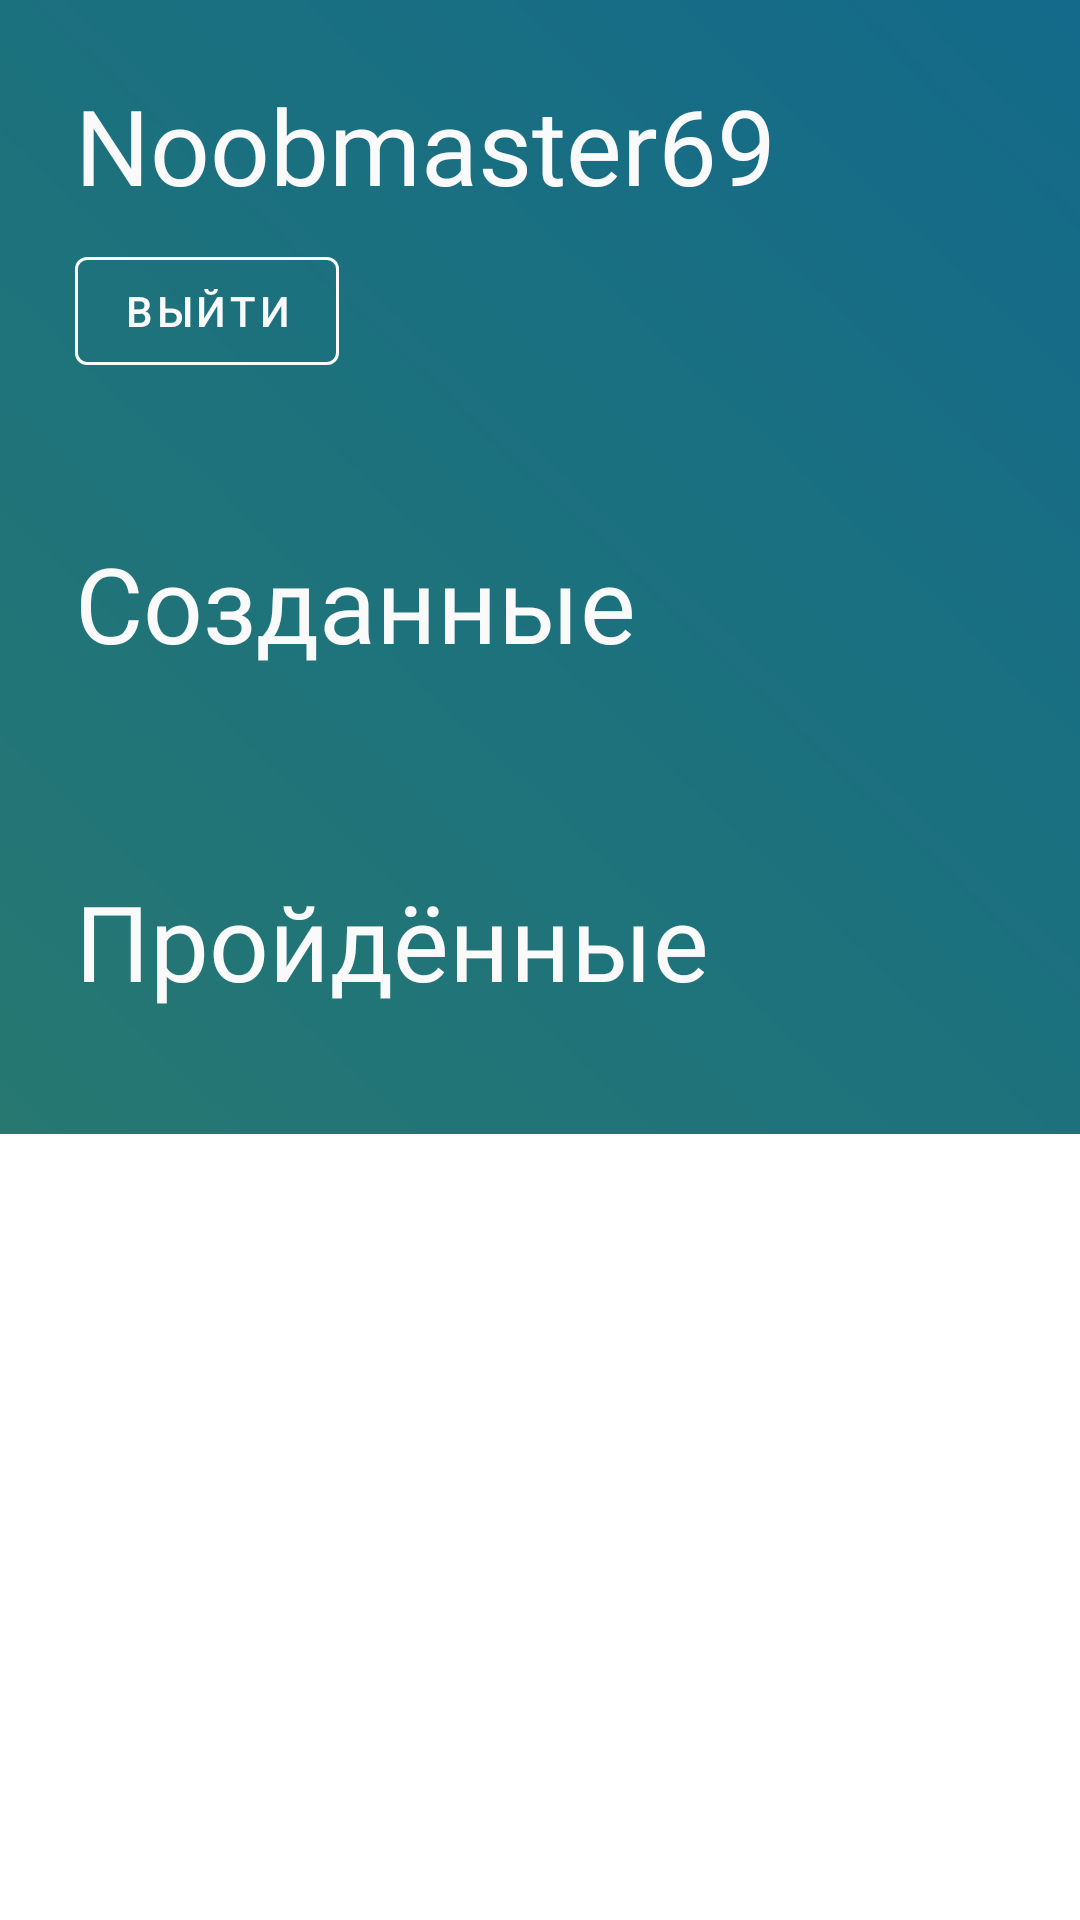

Android layout source for this screen:
<!-- AndroidManifest.xml: application theme AppTheme -->
<!-- res/layout/fragment_main_profile.xml -->
<?xml version="1.0" encoding="utf-8"?>
<androidx.core.widget.NestedScrollView xmlns:android="http://schemas.android.com/apk/res/android"
    android:layout_width="match_parent"
    android:layout_height="match_parent"
    android:fillViewport="false"
    android:overScrollMode="ifContentScrolls">

    <LinearLayout xmlns:android="http://schemas.android.com/apk/res/android"
        xmlns:app="http://schemas.android.com/apk/res-auto"
        xmlns:tools="http://schemas.android.com/tools"
        android:layout_width="match_parent"
        android:layout_height="match_parent"
        android:background="@drawable/background_main_screen"
        android:orientation="vertical"
        android:padding="@dimen/dimen_25dp">

        <TextView
            android:id="@+id/user_login"
            android:layout_width="match_parent"
            android:layout_height="wrap_content"
            android:fontFamily="@font/roboto_bold"
            android:text="Noobmaster69"
            android:textColor="@color/colorPrimary"
            android:textSize="@dimen/text_size_35sp"
            app:layout_constraintEnd_toStartOf="@id/exit_button"
            app:layout_constraintStart_toStartOf="parent"
            app:layout_constraintTop_toTopOf="parent" />

        <com.google.android.material.button.MaterialButton
            android:id="@+id/exit_button"
            style="@style/Widget.MaterialComponents.Button.OutlinedButton"
            android:layout_width="wrap_content"
            android:layout_height="wrap_content"
            android:layout_marginTop="8dp"
            android:text="@string/exit"
            app:layout_constraintEnd_toEndOf="parent"
            app:layout_constraintTop_toTopOf="parent"
            app:strokeColor="@color/colorPrimary" />

        <TextView
            android:id="@+id/created_tests_title"
            android:layout_width="wrap_content"
            android:layout_height="wrap_content"
            android:layout_marginTop="@dimen/dimen_50dp"
            android:fontFamily="@font/roboto_bold"
            android:text="@string/created_tests"
            android:textColor="@color/colorPrimary"
            android:textSize="@dimen/text_size_35sp"
            app:layout_constraintStart_toStartOf="parent"
            app:layout_constraintTop_toBottomOf="@id/user_login" />

        <androidx.recyclerview.widget.RecyclerView
            android:id="@+id/rv_created_tests"
            android:layout_width="match_parent"
            android:layout_height="wrap_content"
            android:layout_marginTop="@dimen/dimen_16dp"
            android:descendantFocusability="beforeDescendants"
            android:fastScrollEnabled="false"
            android:nestedScrollingEnabled="false"
            app:layout_constraintTop_toBottomOf="@id/created_tests_title"
            tools:itemCount="2"
            tools:listitem="@layout/item_test" />

        <TextView
            android:id="@+id/passed_tests_title"
            android:layout_width="wrap_content"
            android:layout_height="wrap_content"
            android:layout_marginTop="@dimen/dimen_50dp"
            android:fontFamily="@font/roboto_bold"
            android:text="@string/passed_tests"
            android:textColor="@color/colorPrimary"
            android:textSize="@dimen/text_size_35sp"
            app:layout_constraintStart_toStartOf="parent"
            app:layout_constraintTop_toBottomOf="@id/rv_created_tests" />

        <androidx.recyclerview.widget.RecyclerView
            android:id="@+id/rv_passed_tests"
            android:layout_width="match_parent"
            android:layout_height="wrap_content"
            android:layout_marginTop="@dimen/dimen_16dp"
            android:descendantFocusability="beforeDescendants"
            android:fastScrollEnabled="false"
            android:nestedScrollingEnabled="false"
            app:layout_constraintTop_toBottomOf="@id/created_tests_title"
            tools:itemCount="2"
            tools:listitem="@layout/item_test" />

    </LinearLayout>
</androidx.core.widget.NestedScrollView>
<!-- res/layout/item_test.xml (included above) -->
<?xml version="1.0" encoding="utf-8"?>
<androidx.constraintlayout.widget.ConstraintLayout xmlns:android="http://schemas.android.com/apk/res/android"
    xmlns:app="http://schemas.android.com/apk/res-auto"
    xmlns:tools="http://schemas.android.com/tools"
    android:layout_width="match_parent"
    android:layout_height="wrap_content"
    android:layout_marginBottom="@dimen/dimen_16dp"
    android:background="@drawable/background_rectangle_rounded_corners"
    android:padding="@dimen/dimen_16dp">

    <TextView
        android:id="@+id/test_title"
        android:layout_width="@dimen/dimen_0dp"
        android:layout_height="wrap_content"
        android:fontFamily="@font/roboto"
        android:textColor="@color/colorAccent"
        android:textSize="@dimen/text_size_20sp"
        app:layout_constraintBottom_toTopOf="@id/test_author"
        app:layout_constraintEnd_toStartOf="@id/button_delete"
        app:layout_constraintStart_toStartOf="parent"
        app:layout_constraintTop_toTopOf="parent"
        tools:text="На сколько хорошо ты знаешь Ворониных" />

    <ImageView
        android:id="@+id/button_delete"
        android:layout_width="wrap_content"
        android:layout_height="wrap_content"
        android:background="@drawable/background_rectangle_rounded_corner_blue"
        android:contentDescription="@string/delete_button_desc"
        android:visibility="gone"
        android:padding="@dimen/dimen_4dp"
        android:src="@drawable/ic_delete"
        app:layout_constraintEnd_toEndOf="parent"
        app:layout_constraintTop_toTopOf="parent" />

    <TextView
        android:id="@+id/test_author"
        android:layout_width="wrap_content"
        android:layout_height="wrap_content"
        android:layout_marginBottom="@dimen/dimen_10dp"
        android:background="@drawable/background_rectangle_rounded_corner_blue"
        android:fontFamily="@font/roboto_bold"
        android:padding="@dimen/dimen_4dp"
        android:textColor="@color/colorPrimary"
        android:textSize="@dimen/text_size_15sp"
        android:layout_marginTop="8dp"
        app:layout_constraintBottom_toTopOf="@id/test_question_count"
        app:layout_constraintStart_toStartOf="parent"
        app:layout_constraintTop_toBottomOf="@id/test_title"
        tools:text="Сделал Антошка" />

    <TextView
        android:id="@+id/test_question_count"
        android:layout_width="wrap_content"
        android:layout_height="wrap_content"
        android:fontFamily="@font/roboto"
        android:textColor="@color/colorAccent"
        app:layout_constraintTop_toBottomOf="@id/test_author"
        android:textSize="@dimen/text_size_15sp"
        app:layout_constraintBottom_toBottomOf="parent"
        app:layout_constraintStart_toStartOf="parent"
        tools:text="Ворпосов: 69" />

</androidx.constraintlayout.widget.ConstraintLayout>
<!-- resources referenced by this layout -->
<resources>
  <color name="colorAccent">#136A8A</color>
  <color name="colorPrimary">#fafafa</color>
  <dimen name="dimen_0dp">0dp</dimen>
  <dimen name="dimen_10dp">10dp</dimen>
  <dimen name="dimen_16dp">16dp</dimen>
  <dimen name="dimen_25dp">25dp</dimen>
  <dimen name="dimen_4dp">4dp</dimen>
  <dimen name="dimen_50dp">50dp</dimen>
  <dimen name="text_size_15sp">15sp</dimen>
  <dimen name="text_size_20sp">20sp</dimen>
  <dimen name="text_size_35sp">35sp</dimen>
  <!-- drawable background_main_screen (drawable) -->
  <?xml version="1.0" encoding="utf-8"?>
  <shape xmlns:android="http://schemas.android.com/apk/res/android"
      android:shape="rectangle">
      <gradient android:angle="45"
          android:endColor="#136A8A"
          android:startColor="#267871" />
  </shape>
  <!-- drawable background_rectangle_rounded_corner_blue (drawable) -->
  <?xml version="1.0" encoding="utf-8"?>
  <shape xmlns:android="http://schemas.android.com/apk/res/android"
      android:shape="rectangle">
  
      <solid android:color="@color/colorAccent" />
      <corners android:radius="@dimen/dimen_4dp" />
  </shape>
  <!-- drawable background_rectangle_rounded_corners (drawable) -->
  <?xml version="1.0" encoding="utf-8"?>
  <layer-list xmlns:android="http://schemas.android.com/apk/res/android">
      <item>
          <shape android:shape="rectangle">
              <solid android:color="@color/colorPrimary" />
              <corners android:radius="@dimen/dimen_10dp" />
          </shape>
      </item>
  </layer-list>
  <string name="created_tests">Созданные</string>
  <string name="delete_button_desc">Delete button</string>
  <string name="exit">Выйти</string>
  <string name="passed_tests">Пройдённые</string>
  <style name="AppTheme" parent="Theme.MaterialComponents.Light.NoActionBar">
          
          <item name="colorPrimary">@color/colorPrimary</item>
          <item name="colorPrimaryDark">@color/colorPrimaryDark</item>
          <item name="colorAccent">@color/colorAccent</item>
  
          <item name="android:windowTranslucentStatus">true</item>
          <item name="android:windowTranslucentNavigation">true</item>
      </style>
  <color name="colorPrimaryDark">#00574B</color>
</resources>
